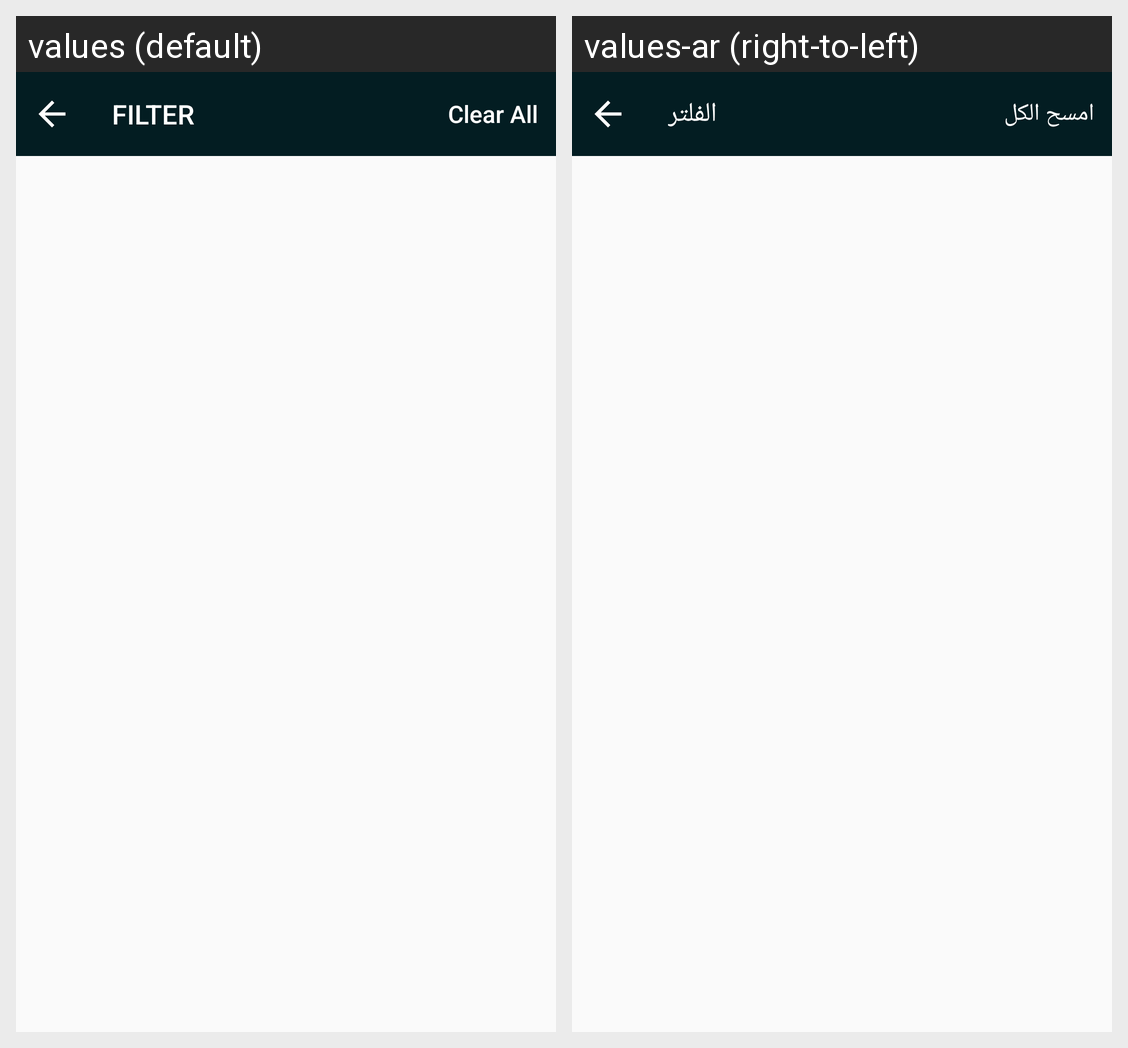

This grid shows one Android layout under two languages. Give, for every string resource on the screen, its name, the default text and each shown locale's text.
Android screen res/layout/view_tool_bar_filter.xml rendered under 2 locales, left to right: values (default), values-ar (right-to-left). Device: Nexus 5 (rendered at 1080×1920; each locale shown at half size, 540×960, under a caption strip naming it); theme AppTheme.
Strings drawn on this screen, with the default value and each locale's value (text and hints the layout hard-codes, and strings that could not be matched under every locale, appear in the picture but are not listed):

filter
  values: Filter
  values-ar: الفلتر

clean_filter
  values: Clear All
  values-ar: امسح الكل
